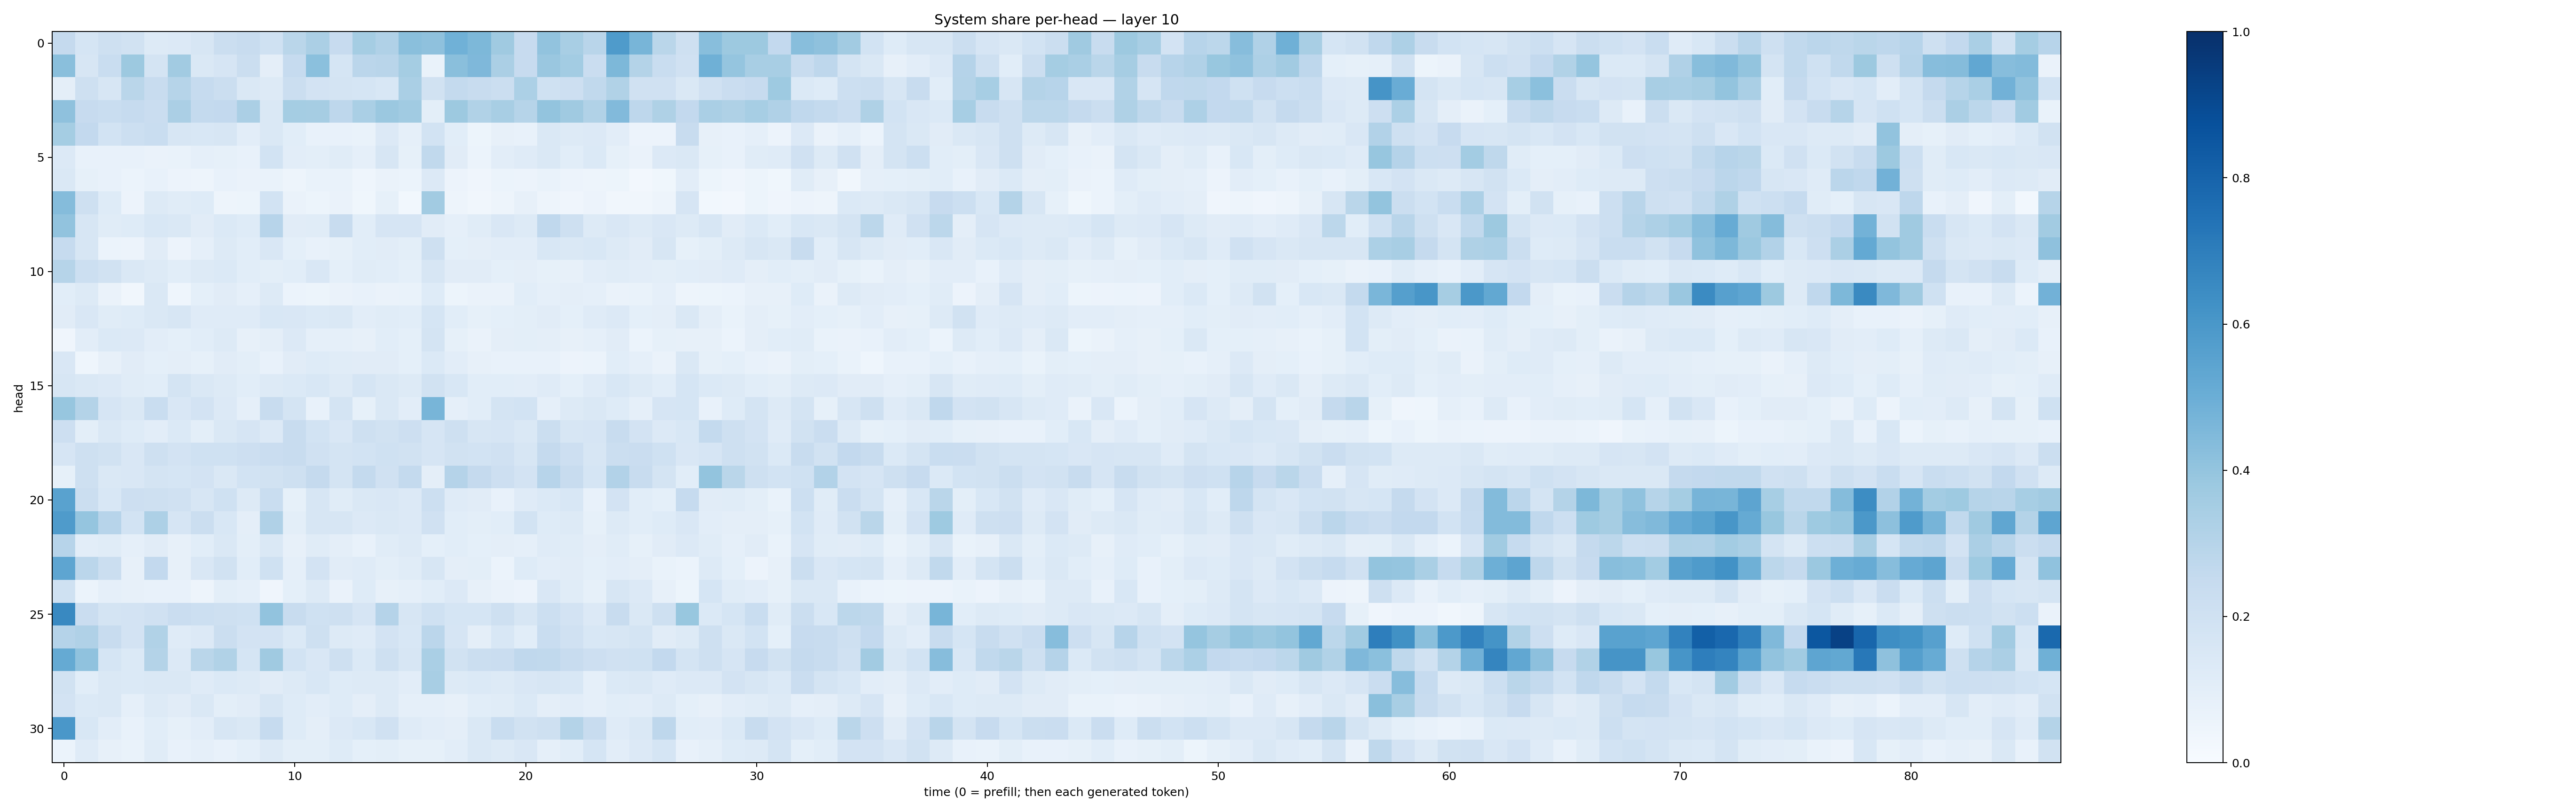

The table this chart was drawn from, first rows:
0.25347048, 0.17072687, 0.2051626, 0.18775858, 0.13109906, 0.13514674, 0.15969129, 0.22073098, 0.23903587, 0.20207345, 0.28623077, 0.33509097, 0.2433757, 0.35327893, 0.31957978, 0.42531687, 0.41328228, 0.48593158, 0.4551818, 0.37000698, 0.24297035, 0.40481025, 0.3430475, 0.292958
0.4227, 0.1585, 0.2325, 0.3774, 0.1769, 0.3631, 0.148, 0.1661, 0.2258, 0.09685, 0.2494, 0.419, 0.168, 0.2842, 0.2896, 0.3529, 0.06875, 0.4248, 0.4513, 0.3335, 0.2435, 0.3862, 0.3574, 0.2273
0.09425, 0.2069, 0.1582, 0.2852, 0.2414, 0.3007, 0.2462, 0.2257, 0.1428, 0.1305, 0.2232, 0.1824, 0.1721, 0.1697, 0.1537, 0.3389, 0.1938, 0.2563, 0.2363, 0.2209, 0.3284, 0.2007, 0.2128, 0.2642
0.4119, 0.2436, 0.2342, 0.2467, 0.228, 0.3356, 0.2547, 0.2584, 0.3326, 0.141, 0.3517, 0.3479, 0.2741, 0.3365, 0.3807, 0.3659, 0.1008, 0.3781, 0.3133, 0.3424, 0.2994, 0.3999, 0.3707, 0.3151
0.3522, 0.2586, 0.1842, 0.2181, 0.2341, 0.1617, 0.1559, 0.1596, 0.1054, 0.1452, 0.1071, 0.07316, 0.07769, 0.06748, 0.1365, 0.08814, 0.1842, 0.1056, 0.05428, 0.07911, 0.07643, 0.1482, 0.1315, 0.1335
0.135, 0.07349, 0.07631, 0.07302, 0.06572, 0.06918, 0.08627, 0.08225, 0.07714, 0.1855, 0.1026, 0.1007, 0.1154, 0.0882, 0.1636, 0.08522, 0.2642, 0.1099, 0.06123, 0.1045, 0.1177, 0.1407, 0.1059, 0.1403
0.1408, 0.08471, 0.07088, 0.0591, 0.07368, 0.05718, 0.04798, 0.07144, 0.06419, 0.06946, 0.04912, 0.06926, 0.06741, 0.04331, 0.06333, 0.06105, 0.1363, 0.0573, 0.04115, 0.05895, 0.05541, 0.06842, 0.05835, 0.04783
0.435, 0.204, 0.1219, 0.0555, 0.129, 0.1138, 0.1223, 0.04721, 0.05388, 0.1844, 0.06291, 0.05264, 0.06381, 0.03578, 0.08426, 0.03111, 0.3597, 0.05018, 0.03251, 0.04689, 0.08136, 0.04975, 0.04254, 0.05567
0.4047, 0.1588, 0.1133, 0.1248, 0.1531, 0.1428, 0.1132, 0.1383, 0.1224, 0.2955, 0.1122, 0.1134, 0.2345, 0.1093, 0.1642, 0.1673, 0.1119, 0.08968, 0.117, 0.1517, 0.1289, 0.2689, 0.204, 0.1266
0.2499, 0.1564, 0.06073, 0.05528, 0.1129, 0.05786, 0.08847, 0.1281, 0.1083, 0.1506, 0.09073, 0.07522, 0.08291, 0.1079, 0.1132, 0.09878, 0.2097, 0.09251, 0.0951, 0.1042, 0.1026, 0.1552, 0.1458, 0.1561
0.3005, 0.217, 0.1899, 0.1413, 0.1291, 0.1085, 0.1261, 0.1384, 0.1063, 0.101, 0.1057, 0.1494, 0.09271, 0.1139, 0.1075, 0.09062, 0.1582, 0.1127, 0.1096, 0.09058, 0.09523, 0.08211, 0.08108, 0.1039
0.1083, 0.131, 0.06397, 0.03266, 0.1442, 0.04563, 0.0931, 0.1109, 0.08789, 0.1279, 0.06209, 0.05214, 0.06363, 0.07418, 0.06399, 0.06938, 0.1222, 0.05433, 0.06507, 0.06369, 0.1059, 0.08815, 0.0974, 0.08969
0.113, 0.1487, 0.1139, 0.1228, 0.1458, 0.1618, 0.1177, 0.1208, 0.1192, 0.156, 0.1508, 0.1388, 0.1409, 0.102, 0.1149, 0.109, 0.1695, 0.1091, 0.08234, 0.09036, 0.1013, 0.1127, 0.09057, 0.1189
0.0409, 0.1031, 0.1405, 0.1342, 0.1034, 0.09288, 0.1093, 0.1306, 0.08102, 0.09731, 0.1334, 0.08716, 0.08711, 0.08178, 0.1081, 0.09354, 0.1757, 0.08205, 0.06322, 0.09553, 0.09985, 0.0958, 0.07824, 0.08788
0.1489, 0.0441, 0.07906, 0.1104, 0.09286, 0.09735, 0.08566, 0.1124, 0.1004, 0.07801, 0.1106, 0.1244, 0.1148, 0.1132, 0.1098, 0.09013, 0.14, 0.1024, 0.07934, 0.07339, 0.07672, 0.07564, 0.05482, 0.06165
0.1595, 0.1446, 0.1367, 0.1151, 0.109, 0.172, 0.1413, 0.13, 0.1091, 0.1315, 0.1368, 0.1547, 0.1284, 0.1702, 0.1453, 0.1304, 0.1877, 0.1551, 0.1067, 0.1058, 0.1045, 0.12, 0.09215, 0.1209
0.3939, 0.3082, 0.165, 0.1432, 0.2328, 0.1515, 0.1798, 0.1328, 0.08795, 0.2371, 0.1731, 0.07097, 0.174, 0.0844, 0.1444, 0.1038, 0.4682, 0.08969, 0.1056, 0.1786, 0.1855, 0.0877, 0.1293, 0.1422
0.2146, 0.0978, 0.1428, 0.1212, 0.1037, 0.1391, 0.09799, 0.1438, 0.1668, 0.1347, 0.2396, 0.1864, 0.1486, 0.2086, 0.1893, 0.2125, 0.1665, 0.2101, 0.1579, 0.1646, 0.143, 0.2204, 0.161, 0.1661
0.1673, 0.2089, 0.1925, 0.1515, 0.2094, 0.1804, 0.2018, 0.2011, 0.2148, 0.2281, 0.238, 0.1961, 0.1736, 0.1868, 0.2024, 0.1902, 0.1646, 0.1922, 0.1837, 0.1968, 0.1627, 0.2533, 0.2144, 0.1585
0.08422, 0.2103, 0.1472, 0.1497, 0.1722, 0.1709, 0.181, 0.1474, 0.1851, 0.1941, 0.2031, 0.2536, 0.1727, 0.2569, 0.1982, 0.256, 0.09574, 0.3036, 0.2515, 0.2135, 0.182, 0.2942, 0.2376, 0.1697
0.5511, 0.2217, 0.1528, 0.2141, 0.2062, 0.1958, 0.1615, 0.2012, 0.1299, 0.2322, 0.08435, 0.1567, 0.1153, 0.1427, 0.1489, 0.1366, 0.2186, 0.1206, 0.1105, 0.07614, 0.1175, 0.1369, 0.1544, 0.07276
0.5849, 0.3953, 0.2945, 0.1849, 0.3251, 0.1644, 0.2227, 0.1535, 0.09449, 0.3199, 0.1008, 0.1572, 0.163, 0.1341, 0.1407, 0.1361, 0.1986, 0.106, 0.1001, 0.1059, 0.1857, 0.1236, 0.1276, 0.0827
0.2932, 0.1045, 0.1155, 0.08934, 0.1121, 0.08125, 0.107, 0.1462, 0.1012, 0.1467, 0.08128, 0.1156, 0.0969, 0.07587, 0.1134, 0.1293, 0.09192, 0.1082, 0.09198, 0.09465, 0.0868, 0.1201, 0.1157, 0.09459
0.5373, 0.2827, 0.2235, 0.08037, 0.2604, 0.07963, 0.1494, 0.192, 0.1079, 0.2016, 0.08629, 0.1821, 0.1096, 0.1187, 0.09792, 0.1149, 0.1566, 0.09682, 0.1, 0.06178, 0.1216, 0.1018, 0.1117, 0.09258
0.2025, 0.06066, 0.08823, 0.07941, 0.07726, 0.07148, 0.04802, 0.09827, 0.08848, 0.03963, 0.09207, 0.1313, 0.0626, 0.1243, 0.08196, 0.08878, 0.1083, 0.1338, 0.07999, 0.0661, 0.05783, 0.1516, 0.1143, 0.08584
0.6593, 0.2269, 0.1773, 0.1797, 0.1968, 0.2297, 0.2152, 0.207, 0.2011, 0.4037, 0.2345, 0.202, 0.2038, 0.1665, 0.3019, 0.1607, 0.2019, 0.1711, 0.1687, 0.2081, 0.1613, 0.2173, 0.1803, 0.1347
0.3028, 0.3194, 0.2374, 0.1805, 0.313, 0.1205, 0.1361, 0.2209, 0.1802, 0.1812, 0.1402, 0.2054, 0.1315, 0.1207, 0.1833, 0.1544, 0.2828, 0.1672, 0.09422, 0.1555, 0.1085, 0.2325, 0.1992, 0.1536
0.5158, 0.409, 0.169, 0.1385, 0.3073, 0.1329, 0.2874, 0.3141, 0.1709, 0.3687, 0.1864, 0.1492, 0.2056, 0.1384, 0.2109, 0.1634, 0.3364, 0.1947, 0.2214, 0.2298, 0.2664, 0.2619, 0.2348, 0.211
0.1918, 0.1079, 0.147, 0.1402, 0.1411, 0.144, 0.1184, 0.1382, 0.1296, 0.1123, 0.1315, 0.1526, 0.1238, 0.1259, 0.1261, 0.102, 0.342, 0.1328, 0.1402, 0.1311, 0.1507, 0.1572, 0.153, 0.08839
0.1817, 0.1379, 0.1421, 0.08914, 0.1283, 0.1103, 0.1441, 0.09886, 0.1132, 0.1565, 0.124, 0.1026, 0.1229, 0.09634, 0.1273, 0.08867, 0.08627, 0.07984, 0.1081, 0.1155, 0.1382, 0.09432, 0.1048, 0.08975
0.6008, 0.1529, 0.1035, 0.0758, 0.1076, 0.08544, 0.1016, 0.1565, 0.147, 0.2487, 0.125, 0.09756, 0.1335, 0.1534, 0.1956, 0.1195, 0.1046, 0.09586, 0.1463, 0.2329, 0.1938, 0.2044, 0.3071, 0.2417
0.0616, 0.1191, 0.07845, 0.0687, 0.1157, 0.07335, 0.08908, 0.07763, 0.09009, 0.126, 0.09805, 0.09834, 0.1242, 0.09056, 0.09906, 0.08521, 0.08205, 0.1033, 0.1446, 0.1274, 0.1505, 0.08668, 0.1091, 0.1682
